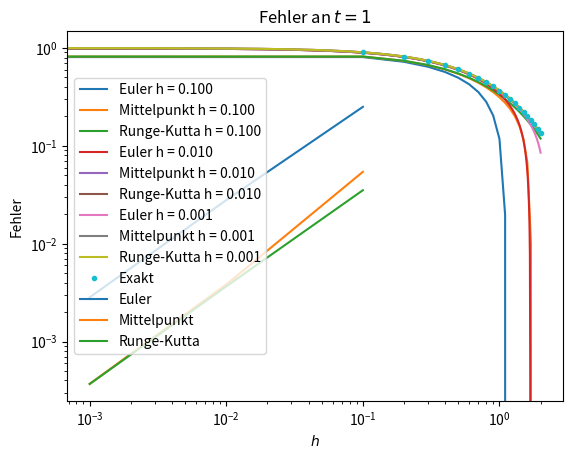

This chart was generated by the following Python code:
#!/usr/bin/env python
# -*- encoding: utf-8 -*-

# [redacted]

from math import exp
import numpy as np
from numpy import linspace
import matplotlib.pyplot as plt

def euler(n, h, y0, F, t0=0):
    y, tn = float(y0), float(t0)
    ys = []
    for i in range(1, n+1):
        y = y + h*F(tn, y)
        ys.append(y)
        tn = tn + h

    return ys

def mittelpunktsregel(n, h, y0, F, t0=0):
    y, tn = float(y0), float(t0)
    hh = h/2.0
    ys = []
    for i in range(1, n+1):
        y = y + h*F(tn + hh, y + hh*f(tn, y))
        ys.append(y)
        tn = tn + h

    return ys

def runge_kutta(n, h, y0, F, t0=0):
    y, tn = float(y0), float(t0)
    hh = h/2.0
    ys = []
    for i in range(1, n+1):
        K1 = F(tn, y)
        K2 = F(tn + hh, y + hh*K1)
        K3 = F(tn + hh, y + hh*K2)
        K4 = F(tn + h,  y + h*K3)
        y = y + (h/6.0)*(K1 + 2*K2 + 2*K3 + K4)
        ys.append(y)
        tn = tn + h

    return ys

def exact(n, h, y0, f, t0=0):
    y, tn = float(y0), float(t0)
    ys = []
    for i in range(1, n+1):
        ys.append(np.exp(-tn))
        tn = tn + h
    return ys

## Trivial test
#assert(16 == euler(4, 1, 1, lambda t, y: y)[-1])

trange = (0, 2)
hs = [0.1, 0.01, 0.001]
funs = [
    ('Euler', euler, '-'),
    ('Mittelpunkt', mittelpunktsregel, '-'),
    ('Runge-Kutta', runge_kutta, '-'),
    #('Exakt', exact, '--')
]

def f(t, y):
    return 3.0*y - 4.0*exp(-t)

for h in hs:
    # calcultate n for the range
    n = int((trange[1] - trange[0])/h) + 1
    ts = linspace(0, 2, n)
    for (lbl, fn, opt) in funs:
        ys = fn(n, h, 1, f)
        plt.plot(ts, ys, opt, label=lbl + ' h = %.3f' % h)

# calcultate n for the range
h = 0.1
n = int((trange[1] - trange[0])/h) + 1
ts = linspace(0, 2, n)
ys = exact(n, h, 1, f)
plt.plot(ts, ys, '.', label='Exakt')

plt.title("Loesungen von $y'(t) = 3y - 4e^{-t}$")
plt.ylabel("$y'(t)$")
plt.xlabel("$x$")
plt.legend(loc='lower left')
plt.show()

# let's for for b)

trange = (0, 1)
for (lbl, fn, opt) in funs:
    err = []
    for h in hs:
        n = int((trange[1] - trange[0])/h) + 1
        ts = linspace(0, 1, n)
        truth = exact(n, h, 1, f)[-1]
        y = fn(n, h, 1, f)[-1]
        err.append(abs(y - truth))
    plt.loglog(hs, err, label=lbl)

plt.title('Fehler an $t=1$')
plt.xlabel('$h$')
plt.ylabel('Fehler')
plt.legend()
plt.show()

# Fehlerordnung:
# Euler: 3. Ordnung
# Range-Kutta: 4. Ordnung
